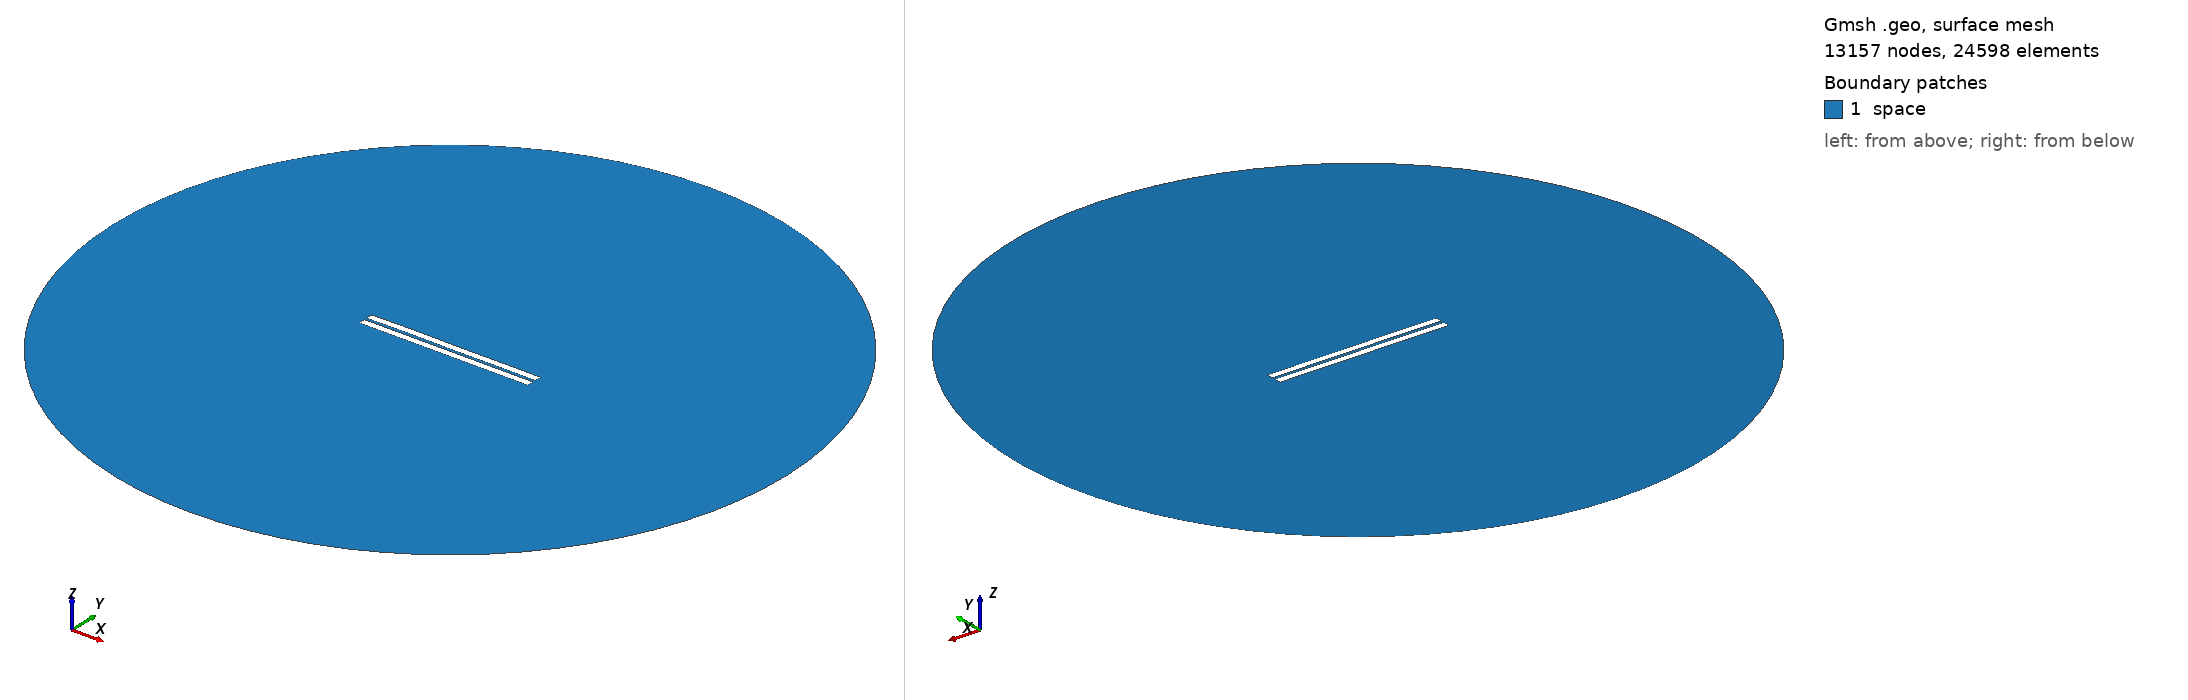

Gmsh geometry script, surface-meshed: 13157 nodes, 24598 surface elements. Boundary patches (legend numbers): 1 space. Left view from above one corner, right view from below the opposite corner. Legend entries are the model's physical surfaces. The drawing asked Gmsh for element sizes between 1% and 20% of the model's largest extent; the script's own settings can give other sizes.

=== 469.geo (drawn) ===
//---------------------------------------
// Geometry kernel
//---------------------------------------

SetFactory("OpenCASCADE");



//---------------------------------------
// Parameters of the geometry
//---------------------------------------

// Overetch of the upper plate
overetch = 0.0;

// Distance between the plates
distance = 1.5;

// Discretization over the x axis (for the deformation)
nx = 50; 

// Length of the plate
L = 100 - overetch; 

// Number of modes
n = 4; 

// 1st mode coefficient
coeff(1) = 0.07499999999999998;
beta(1) = 0.596864 * 3.1415926535 / L;

// 2nd mode coefficient
coeff(2) = 0.07499999999999998;
beta(2) = 1.49418 * 3.1415926535 / L;

// 3rd mode coefficient
coeff(3) = 0.07499999999999998;
beta(3) = 2.50025 * 3.1415926535 / L;

// 4th mode coefficient
coeff(4) = 0.07499999999999998;
beta(4) = 3.49999 * 3.1415926535 / L;



//---------------------------------------
// Upper plate (deformed rectangle)
//---------------------------------------

// Coordiantes of the upper plate
xmin = -50;
xmax = 50 - overetch;

// Height of the upper plate
yheight = 4 - 2 * overetch;

// Indexes of the points
UpperID[] = {};
LowerID[] = {};
LeftID[] = {};
RightID[] = {};

// Point index
p = 1;

// Horizontal edges
For i In {1:nx}
    x = xmin + (i-1)*(xmax - xmin)/(nx-1);

    y_bottom = distance / 2 + overetch;
    For j In {1:n}
        C = (Cosh(beta(j)*L) + Cos(beta(j)*L)) / (Sinh(beta(j)*L) + Sin(beta(j)*L));
        y_bottom  = y_bottom + coeff(j) * (Cosh(beta(j)*(x+50)) - Cos(beta(j)*(x+50)) - C * (Sinh(beta(j)*(x+50)) - Sin(beta(j)*(x+50))));
    EndFor

    y_top = y_bottom + yheight;

    Point(p) = {x, y_top, 0, 1.0};
    UpperID[i] = p;
    p = p + 1;

    Point(p) = {x, y_bottom, 0, 1.0};
    LowerID[i] = p;
    p = p + 1;
EndFor

// Create point lists
UpperPts[] = {}; LowerPts[] = {};
For i In {1:nx}
  UpperPts[] += {UpperID[i]};
  LowerPts[] += {LowerID[i]};
EndFor

// Build splines
Spline(1) = {UpperPts[]};
Spline(2) = {LowerPts[]};
Line(3) = {LowerPts[nx-1], UpperPts[nx-1]};
Line(4) = {LowerPts[0], UpperPts[0]};

// Build the plane surface
Curve Loop(1) = {2, 3, -1, -4};
Plane Surface(1) = {1};



//---------------------------------------
// Lower plate (rectangle)
//---------------------------------------

// Vertices
Point(1001) = {-50, -1, 0, 1.0};
Point(1002) = { 50, -1, 0, 1.0};
Point(1003) = { 50,  -5, 0, 1.0};
Point(1004) = {-50,  -5, 0, 1.0};

// Edges
Line(5) = {1001, 1002};
Line(6) = {1002, 1003};
Line(7) = {1003, 1004};
Line(8) = {1004, 1001};

// Plane surface
Line Loop(2) = {5, 6, 7, 8};
Plane Surface(2) = {2}; 



//---------------------------------------
// Outer (fictious) boundary
//---------------------------------------

// Points
Point(1005) = {0, 0, 0};       // Center
Point(1006) = {200, 0, 0};     // Start point
Point(1007) = {0, 200, 0};     // 90 degrees
Point(1008) = {-200, 0, 0};    // 180 degrees
Point(1009) = {0, -200, 0};    // 270 degrees

// Circle arcs (each needs start, center, end)
Circle(9) = {1006, 1005, 1007};
Circle(10) = {1007, 1005, 1008};
Circle(11) = {1008, 1005, 1009};
Circle(12) = {1009, 1005, 1006};

// Plane surface for the entire domain
Curve Loop(3) = {9, 10, 11, 12};
Surface(3) = {3};

// Subtract the plates from the whole domain to obtain the actual domain where we want to solve the equations
BooleanDifference{ Surface{3}; Delete; }{ Surface{1}; Surface{2}; Delete; }




//---------------------------------------
// Transfinite Lines/Curves
//---------------------------------------

// Set the number of points on the boundaries
r = 7;

// Plates
Transfinite Curve {1, 2} = 50*r Using Progression 1;
Transfinite Curve {3, 4} = 2*r Using Progression 1;
Transfinite Line {5, 7} = 50*r Using Progression 1;
Transfinite Line {6, 8} = 2*r Using Progression 1;

// Outer boundary
Transfinite Line {9, 10, 11, 12} = 20 Using Progression 1;



//---------------------------------------
// Physical groups
//---------------------------------------                

// Physical curves (boundaries)
Physical Line("force_segment", 10) = {2};
Physical Line("upper_plate", 11) = {1, 3, 4};
Physical Line("lower_plate", 12) = {5, 6, 7, 8};
Physical Line("boundary", 20) = {9, 10, 11, 12};

// Physical Surfaces
Physical Surface("space", 30) = {3};



//---------------------------------------
// 6. Generate the Mesh
//---------------------------------------

// 2D mesh generation
Mesh 2;
